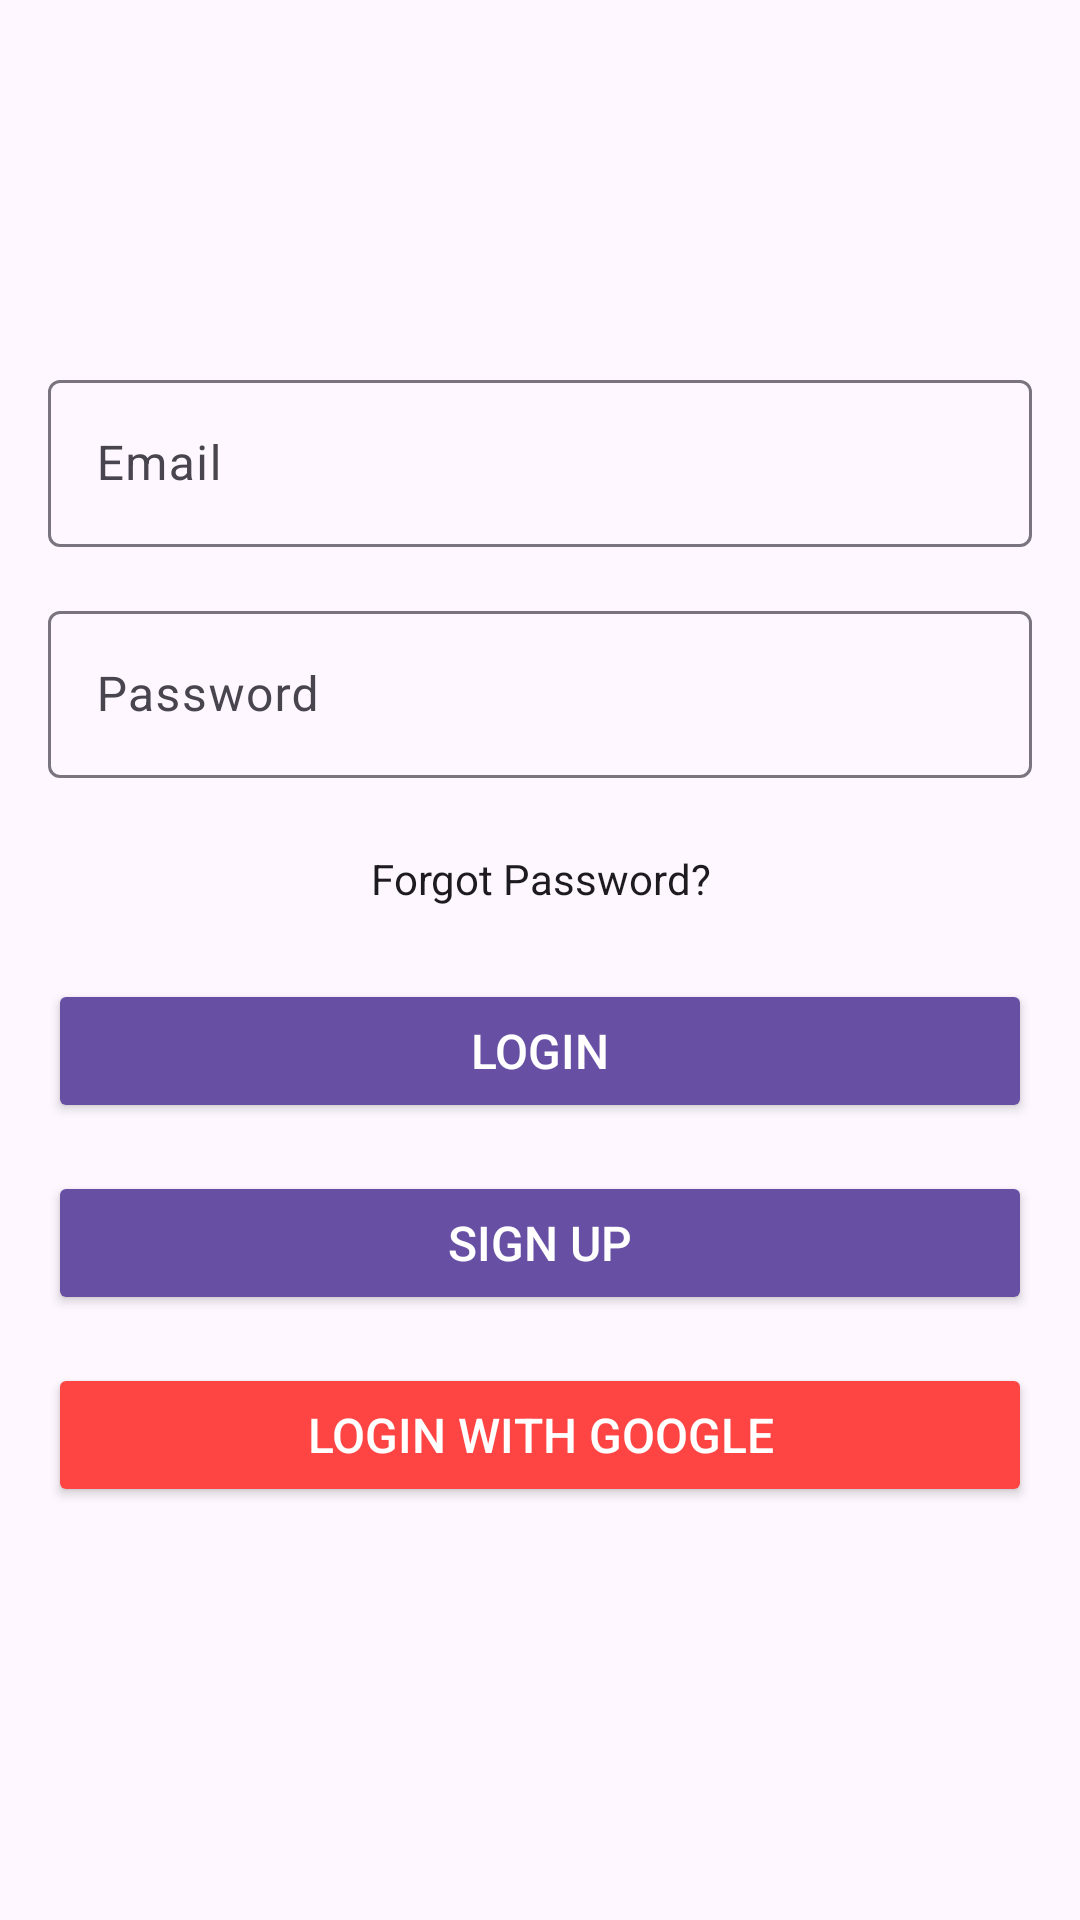

Reconstruct the res/layout file that produces this screen, plus the resources it refers to.
<!-- AndroidManifest.xml: application theme Theme.OnlineExamPortal -->
<!-- res/layout/fragment_login_screen.xml -->
<?xml version="1.0" encoding="utf-8"?>
<LinearLayout xmlns:android="http://schemas.android.com/apk/res/android"
    xmlns:app="http://schemas.android.com/apk/res-auto"
    xmlns:tools="http://schemas.android.com/tools"
    android:layout_width="match_parent"
    android:layout_height="match_parent"
    android:orientation="vertical"
    android:padding="16dp"
    android:gravity="center"
    android:background="?android:attr/windowBackground">

    
    <com.google.android.material.textfield.TextInputLayout
        android:layout_width="match_parent"
        android:layout_height="wrap_content"
        android:hint="Email"
        android:layout_marginBottom="16dp">

        <com.google.android.material.textfield.TextInputEditText
            android:id="@+id/emailEditText"
            android:layout_width="match_parent"
            android:layout_height="wrap_content"
            android:inputType="textEmailAddress" />
    </com.google.android.material.textfield.TextInputLayout>

    
    <com.google.android.material.textfield.TextInputLayout
        android:layout_width="match_parent"
        android:layout_height="wrap_content"
        android:hint="Password"
        android:layout_marginBottom="24dp">

        <com.google.android.material.textfield.TextInputEditText
            android:id="@+id/passwordEditText"
            android:layout_width="match_parent"
            android:layout_height="wrap_content"
            android:inputType="textPassword" />
    </com.google.android.material.textfield.TextInputLayout>

    
    <TextView
        android:id="@+id/forgotPasswordText"
        android:layout_width="wrap_content"
        android:layout_height="wrap_content"
        android:text="Forgot Password?"
        android:textColor="?android:textColorPrimary"
        android:textSize="14sp"
        android:layout_marginBottom="24dp"
        android:gravity="end"
        android:clickable="true"
        android:focusable="true" />

    
    <Button
        android:id="@+id/loginButton"
        android:layout_width="match_parent"
        android:layout_height="wrap_content"
        android:text="Login"
        android:textColor="@android:color/white"
        android:backgroundTint="?attr/colorPrimary"
        android:textSize="16sp"
        android:layout_marginBottom="16dp"
        android:padding="12dp" />

    
    <Button
        android:id="@+id/signupButton"
        android:layout_width="match_parent"
        android:layout_height="wrap_content"
        android:text="Sign Up"
        android:textColor="@android:color/white"
        android:backgroundTint="?attr/colorPrimary"
        android:textSize="16sp"
        android:layout_marginBottom="16dp"
        android:padding="12dp" />

    
    <Button
        android:id="@+id/googleLoginButton"
        android:layout_width="match_parent"
        android:layout_height="wrap_content"
        android:text="Login with Google"
        android:textColor="@android:color/white"
        android:backgroundTint="@android:color/holo_red_light"
        android:textSize="16sp"
        android:padding="12dp"
        android:drawablePadding="8dp"
        android:layout_marginBottom="16dp" />

</LinearLayout>
<!-- resources referenced by this layout -->
<resources>
  <style name="Theme.OnlineExamPortal" parent="Base.Theme.OnlineExamPortal" />
  <style name="Base.Theme.OnlineExamPortal" parent="Theme.Material3.DayNight.NoActionBar">
          
          
      </style>
</resources>
